Labelled photos from "bccd_wbc_seg", an image-classification folder in ParthaPratimBanik/An-Automatic-Nucleus-Segmentation-and-CNN-Model-based-Classification-Method-of-White-Blood-Cell. The possible labels are: eosinophil, lymphocyte, monocyte, neutrophil.

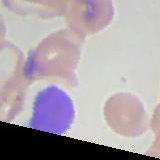
Label: lymphocyte

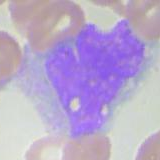
Label: monocyte

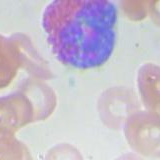
Label: eosinophil

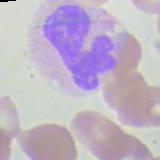
Label: neutrophil

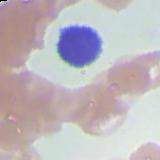
Label: lymphocyte

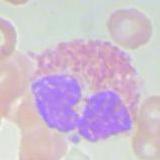
Label: eosinophil
